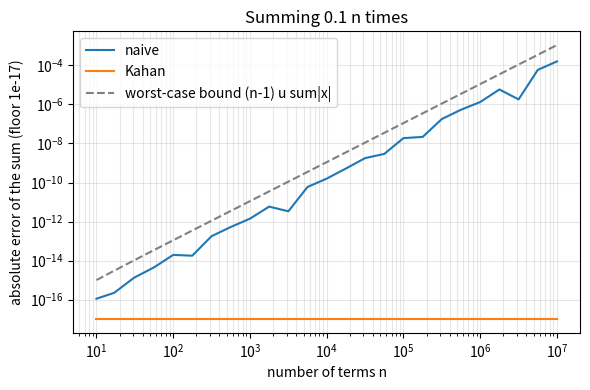
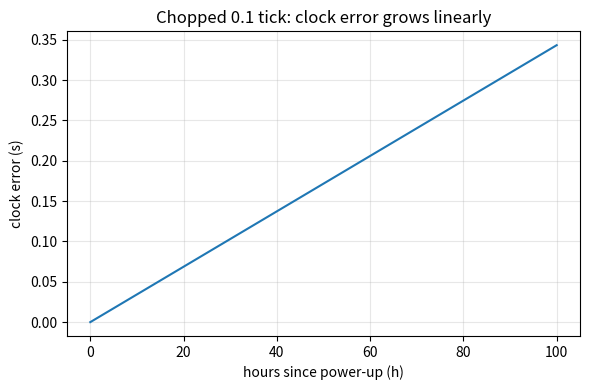

The script that saved these images, in order:
"""Session 3 (Level 3): accumulated rounding error, Patriot and Ariane 5.

Run:  python start.py 3
"""
# %% [markdown]
# # Session 3: when small errors add up, and when a number does not fit
# **A. Real-world problem.** Two famous failures involved no exotic mathematics. In 1991 a
# Patriot battery's clock was counted in tenths of a second, and 0.1 cannot be stored exactly in
# binary, so a tiny error was added every tick for days. In 1996 the first Ariane 5 flight was
# lost after a software exception when a 64-bit floating point value was converted to a 16-bit
# signed integer that was too small to hold it. We reproduce both mechanisms as calculations,
# and measure how summation errors grow and how to shrink them.
#
# **Plan.** (1) sum 0.1 ten million times three ways, (2) compare with the error bound,
# (3) reproduce the Patriot clock drift, (4) show integer wrap-around and range checks.
# This is a simplified educational model of the mechanisms, not an account of either system.

# %%
import math
import pathlib
from fractions import Fraction

import numpy as np

# where figures are saved (works as a script and in Jupyter/Colab)
OUT = (pathlib.Path(__file__).resolve().parent if "__file__" in globals() else pathlib.Path(".")) / "out"

U = 2.0 ** -53          # unit round-off of a 64-bit float


# %% [markdown]
# ## Step 1: three ways to add the same numbers
# Naive summation adds one number at a time; each addition rounds. Kahan (compensated)
# summation keeps a second number `c` holding what was lost in the last addition and feeds it
# back in. `math.fsum` tracks the exact partial sums and rounds only once at the end.
# The exact reference for n copies of the stored double 0.1 is n times its exact value.

# %%
def exact_repeat_sum(x, n):
    """Correctly rounded value of x added n times (exact rational arithmetic)."""
    return float(n * Fraction(x))


def naive_running(x, n):
    """Running naive sums of n copies of x (sequential, left to right)."""
    return np.cumsum(np.full(n, x))


def kahan_sum(values):
    """Kahan compensated sum of an iterable of floats."""
    s = 0.0
    c = 0.0
    for v in values:
        y = v - c
        t = s + y
        c = (t - s) - y
        s = t
    return s


def kahan_error_trace(x, n, checkpoints):
    """Error of the Kahan running sum of n copies of x, recorded at the given counts."""
    marks = set(int(k) for k in checkpoints)
    s = 0.0
    c = 0.0
    out = {}
    for i in range(1, n + 1):
        y = x - c
        t = s + y
        c = (t - s) - y
        s = t
        if i in marks:
            out[i] = abs(s - exact_repeat_sum(x, i))
    return out


def naive_bound(n, total_abs):
    """Standard worst-case bound for recursive summation: (n - 1) * u * sum |x_i|."""
    return (n - 1) * U * total_abs


# %% [markdown]
# ## Step 2: the Patriot clock as a calculation
# The clock counted ticks of 0.1 s. In binary 0.1 = 0.0001100110011... forever. A fixed-point
# register that keeps `nbits` places after the binary point chops the rest off. The commonly
# cited layout is a 24-bit register holding 23 places after the point. The chopped value is a
# little smaller than 0.1, so every tick adds a little too little time.

# %%
SCUD_SPEED = 1676.0       # m/s, a commonly cited Scud speed (about Mach 5)


def chop(x, nbits):
    """Chop the positive number x to nbits binary places after the point."""
    fx = Fraction(x)
    return Fraction(math.floor(fx * 2 ** nbits), 2 ** nbits)


def tick_error(nbits=23):
    """Error per 0.1 s tick (seconds) when 0.1 is chopped to nbits binary places."""
    return float(Fraction(1, 10) - chop(Fraction(1, 10), nbits))


def clock_drift(hours, nbits=23):
    """Accumulated clock error in seconds after `hours` hours of ticks."""
    return hours * 36000 * tick_error(nbits)


def scud_shift(drift_s, speed=SCUD_SPEED):
    """Distance (m) a target moving at `speed` covers during `drift_s` seconds."""
    return drift_s * speed


# %% [markdown]
# ## Step 3: a number that does not fit
# A 16-bit signed integer holds -32768 to 32767. Converting a larger value can wrap around
# silently (two's complement) or, in some languages, raise an exception. The safe design is
# to check the range and decide what to do (saturate, raise, flag) before converting.

# %%
INT16_MIN, INT16_MAX = -32768, 32767


def wrap_int16(x):
    """What an unchecked conversion keeps: the value modulo 65536 mapped to -32768..32767."""
    return ((int(x) + 32768) % 65536) - 32768


def checked_int16(x):
    """Convert to int16 only if it fits; otherwise raise OverflowError."""
    if not (INT16_MIN <= x <= INT16_MAX):
        raise OverflowError(f"{x} does not fit in a signed 16-bit integer")
    return int(x)


def saturate_int16(x):
    """Clamp into the 16-bit range (one common safe choice)."""
    return int(min(max(x, INT16_MIN), INT16_MAX))


# %% [markdown]
# ## Step 4: the mini-project tools
# Two calculations to audit: the variance of data with a big offset, and a vector length.

# %%
def variance_naive(x):
    """Textbook shortcut mean(x^2) - mean(x)^2 : suffers cancellation."""
    x = np.asarray(x, dtype=float)
    return float(np.mean(x * x) - np.mean(x) ** 2)


def variance_two_pass(x):
    """Subtract the mean first, then average the squares: no cancellation."""
    x = np.asarray(x, dtype=float)
    d = x - np.mean(x)
    return float(np.mean(d * d))


def norm_naive(x):
    with np.errstate(over="ignore"):
        x = np.asarray(x, dtype=float)
        return float(np.sqrt(np.sum(x * x)))


def norm_scaled(x):
    x = np.asarray(x, dtype=float)
    m = float(np.max(np.abs(x)))
    if m == 0.0:
        return 0.0
    return m * float(np.sqrt(np.sum((x / m) ** 2)))


# %% [markdown]
# ## Step 5: see it
# Left: error of the running sum of 0.1 against the number of terms, with the worst-case
# bound. Right: the Patriot clock error against hours of operation.

# %%
if __name__ == "__main__":
    import matplotlib.pyplot as plt

    OUT.mkdir(exist_ok=True)
    n = 10_000_000
    marks = np.unique(np.logspace(1, 7, 25).astype(int))
    run = naive_running(0.1, n)
    naive_err = np.array([abs(run[k - 1] - exact_repeat_sum(0.1, int(k))) for k in marks])
    kt = kahan_error_trace(0.1, n, marks)
    kahan_err = np.array([kt[int(k)] for k in marks])
    bound = np.array([naive_bound(int(k), 0.1 * int(k)) for k in marks])
    ref = exact_repeat_sum(0.1, n)
    print(f"n = {n}: exact reference {ref!r}")
    print(f"  naive loop sum error : {abs(run[-1] - ref):.3e}")
    print(f"  Kahan sum error      : {kahan_err[-1]:.3e}")
    print(f"  math.fsum error      : {abs(math.fsum(np.full(n, 0.1)) - ref):.3e}")
    print(f"  worst-case bound     : {bound[-1]:.3e}")

    fig, ax = plt.subplots(figsize=(6, 4))
    ax.loglog(marks, np.maximum(naive_err, 1e-17), label="naive")
    ax.loglog(marks, np.maximum(kahan_err, 1e-17), label="Kahan")
    ax.loglog(marks, bound, ls="--", color="gray", label="worst-case bound (n-1) u sum|x|")
    ax.set_xlabel("number of terms n")
    ax.set_ylabel("absolute error of the sum (floor 1e-17)")
    ax.set_title("Summing 0.1 n times")
    ax.grid(alpha=0.3, which="both")
    ax.legend()
    fig.tight_layout()
    fig.savefig(OUT / "sum_error.png", dpi=120)

    e = tick_error(23)
    print(f"Patriot: error per tick {e:.3e} s; after 100 h {clock_drift(100):.3f} s; "
          f"Scud moves {scud_shift(clock_drift(100)):.0f} m in that time")
    h = np.linspace(0, 100, 101)
    fig2, ax2 = plt.subplots(figsize=(6, 4))
    ax2.plot(h, [clock_drift(x) for x in h])
    ax2.set_xlabel("hours since power-up (h)")
    ax2.set_ylabel("clock error (s)")
    ax2.set_title("Chopped 0.1 tick: clock error grows linearly")
    ax2.grid(alpha=0.3)
    fig2.tight_layout()
    fig2.savefig(OUT / "patriot_drift.png", dpi=120)

    for v in (1000.0, 32767.0, 32768.0, 40000.0):
        print(f"{v:8.0f}: wraps to {wrap_int16(v):6d}, saturates to {saturate_int16(v)}")
    a = np.array([32767], dtype=np.int16)
    with np.errstate(over="ignore"):
        print("numpy int16 32767 + 1 =", (a + np.int16(1))[0])
    data = 1e9 + np.array([4.0, 7.0, 13.0, 16.0])
    print("variance of 1e9 + [4,7,13,16]: naive", variance_naive(data), ", two-pass", variance_two_pass(data))
    print("norm of [3e200, 4e200]: naive", norm_naive([3e200, 4e200]), ", scaled", norm_scaled([3e200, 4e200]))
    print("saved figures in", OUT)

# %% [markdown]
# ## Try it
# Do the coding tasks, answer the four questions in the README (section F), run the checkpoint,
# then start the mini-project.
